12-way image classification set "Dataset" from GitHub (houssemradhouane/CNN-Algorithm-for-Image-Classification); label vocabulary: CPU cooler, Case, Headphone, Keyboard, Mouse, Speaker, case, cooler, headphone, keyboard, mouse, speaker.

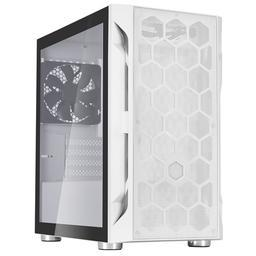
Label: Case

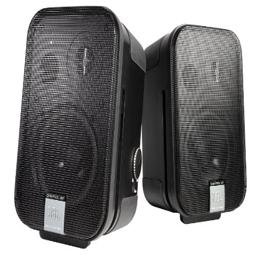
Label: Speaker

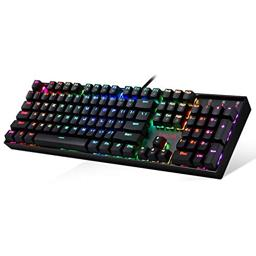
Label: Keyboard

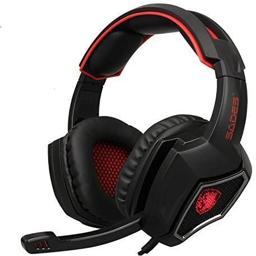
Label: Headphone
